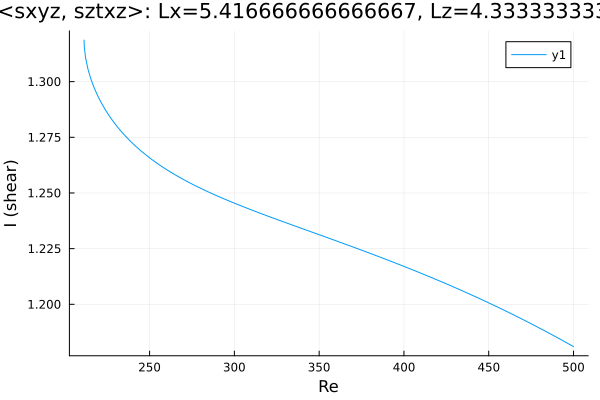

The table this chart was drawn from, first rows:
Re, shear
211.4, 1.319
211.4, 1.319
211.4, 1.319
211.4, 1.319
211.4, 1.319
211.4, 1.319
211.4, 1.319
211.4, 1.319
211.4, 1.319
211.4, 1.318
211.4, 1.318
211.4, 1.318
211.4, 1.318
211.4, 1.317
211.5, 1.315
212.2, 1.311
213.7, 1.306
215.1, 1.302
216.5, 1.299
217.9, 1.296
219.3, 1.294
220.7, 1.292
222.1, 1.29
223.6, 1.288
225, 1.286
226.4, 1.284
227.8, 1.283
229.2, 1.281
230.6, 1.28
232, 1.279
233.5, 1.277
234.9, 1.276
236.3, 1.275
237.7, 1.274
239.1, 1.273
240.5, 1.272
241.9, 1.271
243.4, 1.27
244.8, 1.269
246.2, 1.268
247.6, 1.267
249, 1.266
250.4, 1.266
251.8, 1.265
253.3, 1.264
254.7, 1.263
256.1, 1.262
257.5, 1.262
258.9, 1.261
260.3, 1.26
261.7, 1.26
263.2, 1.259
264.6, 1.258
266, 1.258
267.4, 1.257
268.8, 1.257
270.2, 1.256
271.6, 1.255
273.1, 1.255
274.5, 1.254
... 183 more rows
